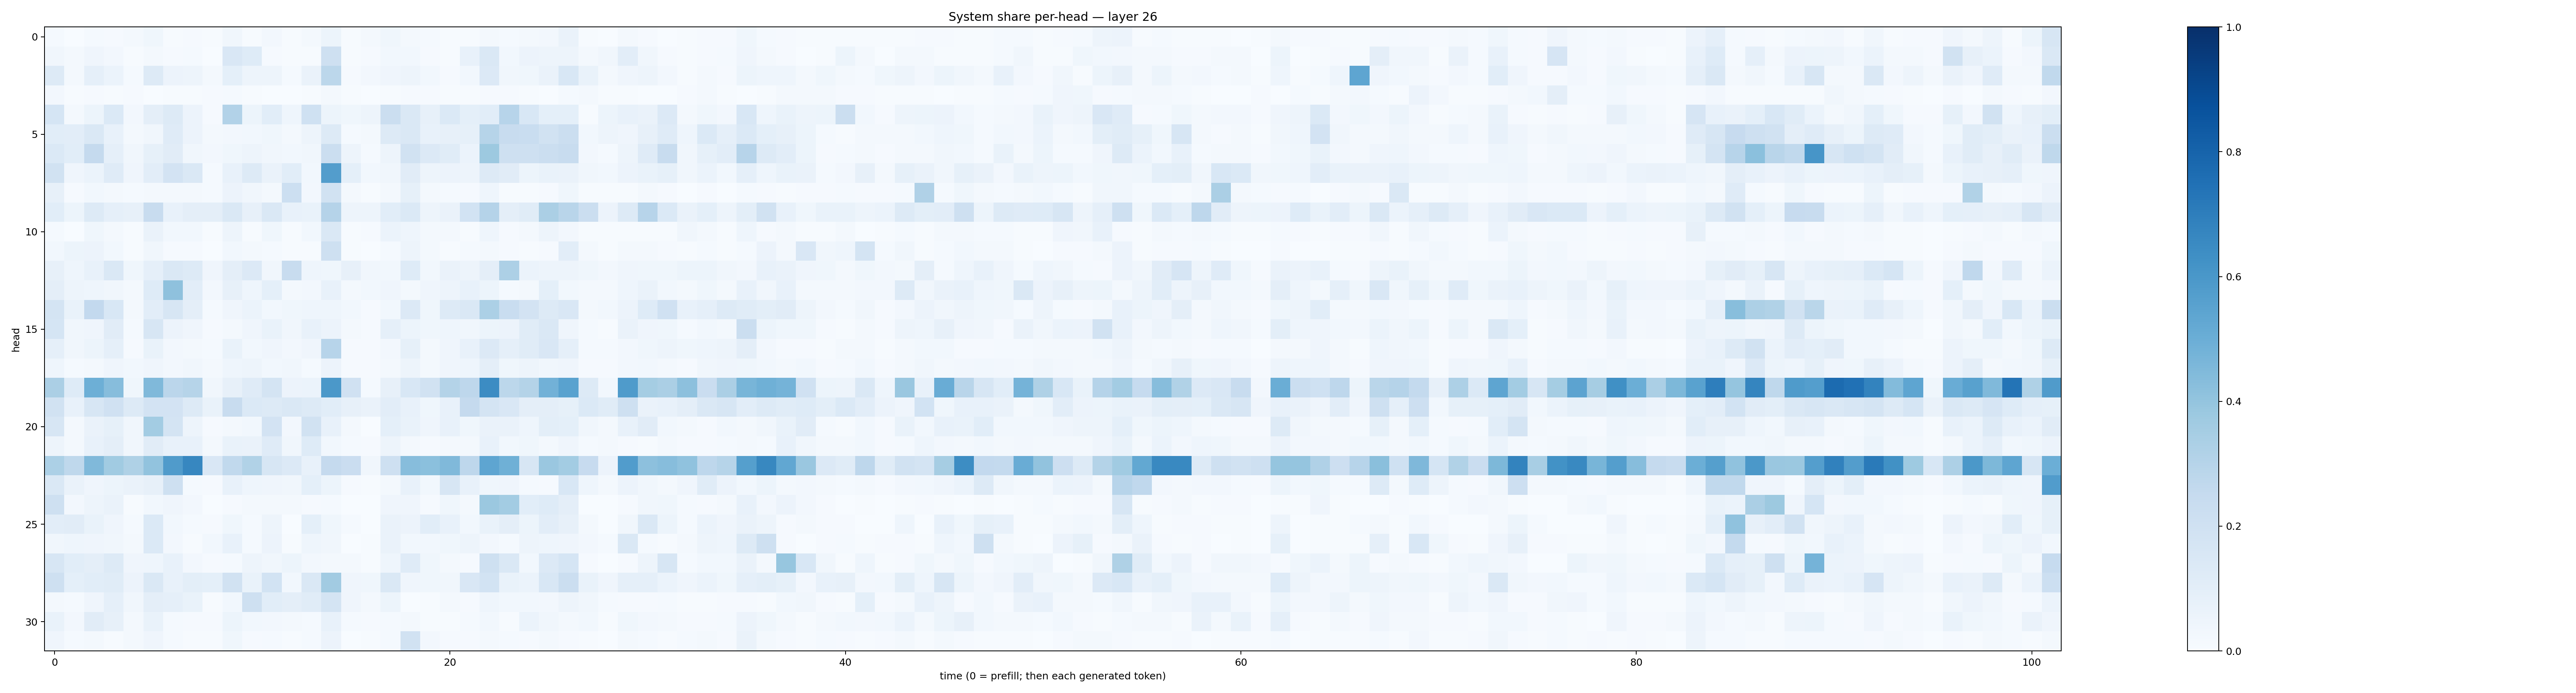

Source data for this figure (header and first rows):
0.012158941, 0.0038331782, 0.013670516, 0.008139812, 0.021603057, 0.03860501, 0.0074642533, 0.010652121, 0.0069587533, 0.034354415, 0.006599788, 0.02541251, 0.004074995, 0.016551033, 0.051906962, 0.0043937955, 0.02099182, 0.038612332, 0.022645326, 0.014339539, 0.005069601, 0.006727037, 0.016850555, 0.012997876
0.03129, 0.01784, 0.04264, 0.02715, 0.006058, 0.02068, 0.008829, 0.01303, 0.003204, 0.1502, 0.1247, 0.008495, 0.007559, 0.005056, 0.2035, 0.005242, 0.0112, 0.02765, 0.02807, 0.008454, 0.005835, 0.0716, 0.1429, 0.02956
0.1299, 0.02111, 0.08646, 0.05993, 0.01302, 0.1291, 0.05708, 0.0474, 0.01946, 0.09087, 0.04957, 0.04719, 0.01512, 0.06497, 0.2797, 0.01171, 0.02484, 0.04142, 0.0489, 0.02801, 0.008094, 0.02886, 0.1367, 0.03312
0.02577, 0.006127, 0.008423, 0.004402, 0.01057, 0.003808, 0.00561, 0.007362, 0.009558, 0.0127, 0.00419, 0.001912, 0.0013, 0.005601, 0.02196, 0.00776, 0.002262, 0.005122, 0.01144, 0.007873, 0.004976, 0.003939, 0.007826, 0.01041
0.1702, 0.021, 0.05412, 0.1385, 0.02548, 0.09426, 0.1285, 0.05696, 0.009769, 0.3117, 0.05278, 0.1073, 0.04555, 0.2017, 0.05279, 0.03517, 0.04882, 0.2195, 0.1423, 0.08059, 0.1406, 0.09231, 0.106, 0.2946
0.1072, 0.1042, 0.143, 0.07044, 0.02236, 0.03246, 0.1208, 0.05646, 0.01591, 0.02667, 0.03001, 0.03704, 0.02323, 0.04745, 0.1275, 0.01468, 0.01613, 0.1268, 0.1483, 0.07752, 0.08134, 0.08454, 0.2972, 0.2369
0.1387, 0.1064, 0.252, 0.08639, 0.03134, 0.0852, 0.1118, 0.03474, 0.02629, 0.03559, 0.04785, 0.03355, 0.029, 0.03406, 0.2201, 0.04955, 0.01322, 0.04882, 0.1904, 0.1331, 0.1141, 0.05985, 0.3751, 0.2086
0.1893, 0.03976, 0.05878, 0.118, 0.04009, 0.1017, 0.1799, 0.1452, 0.01388, 0.07347, 0.1317, 0.06307, 0.1077, 0.03005, 0.5711, 0.09322, 0.02948, 0.03471, 0.1126, 0.04976, 0.05663, 0.04763, 0.1284, 0.1133
0.07848, 0.01122, 0.03047, 0.02332, 0.01473, 0.02046, 0.02198, 0.02221, 0.01472, 0.05828, 0.03238, 0.02264, 0.2181, 0.02425, 0.1897, 0.0158, 0.007028, 0.02032, 0.08389, 0.01904, 0.01352, 0.01146, 0.04318, 0.005977
0.1068, 0.05338, 0.1285, 0.08948, 0.07876, 0.235, 0.07165, 0.09628, 0.0971, 0.1453, 0.08091, 0.1409, 0.07506, 0.06967, 0.3016, 0.04793, 0.04912, 0.1084, 0.1379, 0.04744, 0.06259, 0.1836, 0.3008, 0.09664
0.01507, 0.003426, 0.03708, 0.02151, 0.006847, 0.06505, 0.02876, 0.03082, 0.004836, 0.04933, 0.00715, 0.03745, 0.006169, 0.02865, 0.1413, 0.00624, 0.008847, 0.06031, 0.04597, 0.02188, 0.0211, 0.007061, 0.04624, 0.01143
0.02943, 0.05293, 0.05826, 0.02962, 0.006077, 0.03274, 0.01124, 0.01007, 0.003876, 0.02806, 0.01958, 0.01525, 0.005149, 0.007716, 0.2109, 0.007782, 0.003187, 0.01261, 0.05015, 0.01718, 0.00762, 0.0124, 0.02187, 0.01106
0.07856, 0.04529, 0.07761, 0.1482, 0.03643, 0.08914, 0.1468, 0.1264, 0.04057, 0.09603, 0.1357, 0.03178, 0.2406, 0.0445, 0.03529, 0.08147, 0.03158, 0.02814, 0.1216, 0.02972, 0.06325, 0.0498, 0.09534, 0.3245
0.09487, 0.0497, 0.04663, 0.03445, 0.01954, 0.1242, 0.4136, 0.105, 0.02728, 0.07959, 0.04337, 0.09209, 0.0178, 0.02644, 0.07305, 0.01641, 0.03003, 0.04126, 0.02137, 0.03939, 0.04749, 0.07435, 0.05249, 0.01222
0.1721, 0.06825, 0.2594, 0.1547, 0.01823, 0.1023, 0.1577, 0.09425, 0.01525, 0.04031, 0.05957, 0.03049, 0.03701, 0.04682, 0.04331, 0.03054, 0.008984, 0.02752, 0.1362, 0.03863, 0.1256, 0.1462, 0.3298, 0.2335
0.1696, 0.0334, 0.04296, 0.1095, 0.0136, 0.1607, 0.05639, 0.04291, 0.01049, 0.02228, 0.0412, 0.06906, 0.03339, 0.0718, 0.05615, 0.0178, 0.01008, 0.08722, 0.054, 0.0372, 0.04367, 0.03177, 0.05445, 0.0567
0.0862, 0.03147, 0.05308, 0.08966, 0.0115, 0.06889, 0.02731, 0.0191, 0.0132, 0.0689, 0.02786, 0.04022, 0.02653, 0.04114, 0.2958, 0.008919, 0.01132, 0.02508, 0.08561, 0.01568, 0.03978, 0.07178, 0.1332, 0.08713
0.04441, 0.01244, 0.01734, 0.03922, 0.03044, 0.04278, 0.02407, 0.03269, 0.01748, 0.04438, 0.04873, 0.02775, 0.03146, 0.01305, 0.05644, 0.0094, 0.01112, 0.01676, 0.04736, 0.01607, 0.03977, 0.04567, 0.09389, 0.03644
0.3352, 0.1219, 0.4952, 0.4313, 0.03837, 0.4469, 0.2848, 0.2974, 0.03279, 0.07973, 0.119, 0.1791, 0.05589, 0.06019, 0.5967, 0.1959, 0.01346, 0.07837, 0.155, 0.1882, 0.3065, 0.2741, 0.6456, 0.2802
0.1891, 0.07198, 0.1587, 0.1972, 0.1257, 0.1827, 0.1813, 0.1283, 0.06706, 0.2376, 0.1382, 0.1295, 0.1456, 0.1276, 0.1061, 0.08099, 0.06507, 0.1038, 0.07643, 0.039, 0.07175, 0.2538, 0.173, 0.1518
0.1637, 0.02221, 0.06562, 0.08236, 0.03432, 0.3564, 0.1743, 0.04949, 0.009386, 0.02154, 0.02798, 0.1799, 0.02448, 0.1918, 0.07437, 0.01619, 0.003667, 0.09312, 0.06894, 0.04243, 0.07261, 0.03726, 0.06445, 0.06374
0.0497, 0.01877, 0.07312, 0.09526, 0.03237, 0.1115, 0.07346, 0.07515, 0.01698, 0.06991, 0.06601, 0.1194, 0.03226, 0.1233, 0.03039, 0.01327, 0.01019, 0.0492, 0.0184, 0.009721, 0.0209, 0.01783, 0.07116, 0.02972
0.3287, 0.2725, 0.4457, 0.3665, 0.3229, 0.4035, 0.5784, 0.6654, 0.1484, 0.262, 0.3134, 0.1597, 0.136, 0.07642, 0.2513, 0.2283, 0.03156, 0.2036, 0.4303, 0.4212, 0.4457, 0.2751, 0.5368, 0.4893
0.1411, 0.06475, 0.04006, 0.05388, 0.06471, 0.08184, 0.2077, 0.01353, 0.01078, 0.07172, 0.04585, 0.03906, 0.03442, 0.09246, 0.05403, 0.01105, 0.00403, 0.02023, 0.07297, 0.0303, 0.163, 0.07707, 0.03718, 0.03971
0.2048, 0.02702, 0.0471, 0.06357, 0.005059, 0.03107, 0.04185, 0.0271, 0.0025, 0.009702, 0.01578, 0.01699, 0.01689, 0.01025, 0.01421, 0.002652, 0.002413, 0.04027, 0.04048, 0.009983, 0.03844, 0.02106, 0.3816, 0.3565
0.1047, 0.1096, 0.0691, 0.03969, 0.01298, 0.1374, 0.03038, 0.01433, 0.009392, 0.03888, 0.01268, 0.05022, 0.003718, 0.09054, 0.03705, 0.01334, 0.001901, 0.06416, 0.0578, 0.1077, 0.07755, 0.02996, 0.06744, 0.09668
0.03154, 0.04323, 0.04049, 0.03333, 0.02177, 0.1386, 0.0263, 0.005165, 0.02921, 0.07057, 0.01487, 0.05616, 0.005863, 0.0451, 0.03362, 0.002039, 0.006781, 0.06255, 0.02798, 0.0305, 0.03673, 0.0472, 0.02346, 0.01483
0.1569, 0.1063, 0.09557, 0.132, 0.04244, 0.04621, 0.07516, 0.02672, 0.009936, 0.01285, 0.04896, 0.03291, 0.05419, 0.02354, 0.01823, 0.01868, 0.00636, 0.0431, 0.1182, 0.03619, 0.02052, 0.01013, 0.2037, 0.1429
0.2094, 0.09312, 0.1059, 0.1153, 0.05483, 0.1431, 0.07359, 0.09889, 0.09077, 0.1895, 0.06709, 0.1874, 0.02826, 0.1447, 0.3617, 0.0405, 0.03784, 0.1468, 0.03913, 0.03674, 0.03366, 0.1521, 0.1869, 0.06807
0.02303, 0.01211, 0.03985, 0.08888, 0.03459, 0.09749, 0.08823, 0.06953, 0.007343, 0.02844, 0.2091, 0.1093, 0.09735, 0.1149, 0.172, 0.04287, 0.02032, 0.0546, 0.001999, 0.00514, 0.02041, 0.01148, 0.04358, 0.02773
0.06872, 0.02473, 0.1111, 0.08138, 0.01846, 0.06709, 0.01383, 0.01084, 0.01075, 0.05222, 0.02796, 0.02662, 0.01745, 0.01518, 0.0718, 0.01406, 0.009624, 0.0147, 0.02155, 0.006877, 0.005831, 0.01344, 0.03106, 0.006527
0.04017, 0.01272, 0.01664, 0.007597, 0.01575, 0.04266, 0.01509, 0.004484, 0.006821, 0.03614, 0.009931, 0.01293, 0.006461, 0.0147, 0.05518, 0.002909, 0.004218, 0.01466, 0.188, 0.02699, 0.01009, 0.008467, 0.01999, 0.01554
